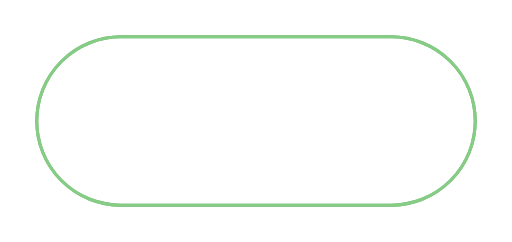
t = 0.00 s
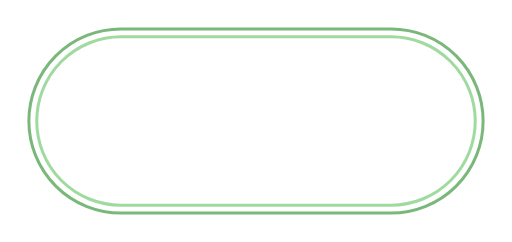
t = 0.60 s
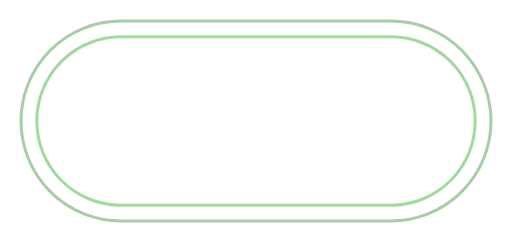
t = 1.20 s
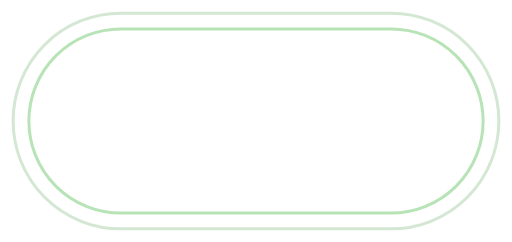
t = 1.80 s
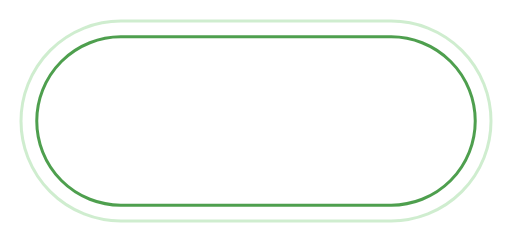
t = 2.40 s
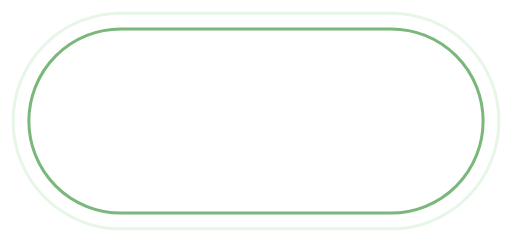
t = 3.00 s

The animated SVG that drew these frames (rendered in a browser with its animation timeline set to each time). Animation: 14 SMIL elements (animate=14); one cycle of 3.60 s, repeats indefinitely.

<svg xmlns="http://www.w3.org/2000/svg" viewBox="0 0 195 92" preserveAspectRatio="none" width="390" height="184">
  <rect x="14" y="14" width="167" height="64" rx="32" ry="32" fill="none" stroke="#2F8F2F" stroke-width="3" stroke-opacity=".85" vector-effect="non-scaling-stroke">
    <animate attributeName="x" values="14;2" dur="2.4s" repeatCount="indefinite"/>
    <animate attributeName="y" values="14;2" dur="2.4s" repeatCount="indefinite"/>
    <animate attributeName="width" values="167;191" dur="2.4s" repeatCount="indefinite"/>
    <animate attributeName="height" values="64;88" dur="2.4s" repeatCount="indefinite"/>
    <animate attributeName="rx" values="32;44" dur="2.4s" repeatCount="indefinite"/>
    <animate attributeName="ry" values="32;44" dur="2.4s" repeatCount="indefinite"/>
    <animate attributeName="stroke-opacity" values=".85;0" dur="2.4s" repeatCount="indefinite"/>
  </rect>
  <rect x="14" y="14" width="167" height="64" rx="32" ry="32" fill="none" stroke="#8FD48F" stroke-width="3" stroke-opacity=".85" vector-effect="non-scaling-stroke">
    <animate attributeName="x" values="14;2" dur="2.4s" begin="1.2s" repeatCount="indefinite"/>
    <animate attributeName="y" values="14;2" dur="2.4s" begin="1.2s" repeatCount="indefinite"/>
    <animate attributeName="width" values="167;191" dur="2.4s" begin="1.2s" repeatCount="indefinite"/>
    <animate attributeName="height" values="64;88" dur="2.4s" begin="1.2s" repeatCount="indefinite"/>
    <animate attributeName="rx" values="32;44" dur="2.4s" begin="1.2s" repeatCount="indefinite"/>
    <animate attributeName="ry" values="32;44" dur="2.4s" begin="1.2s" repeatCount="indefinite"/>
    <animate attributeName="stroke-opacity" values=".85;0" dur="2.4s" begin="1.2s" repeatCount="indefinite"/>
  </rect>
</svg>
